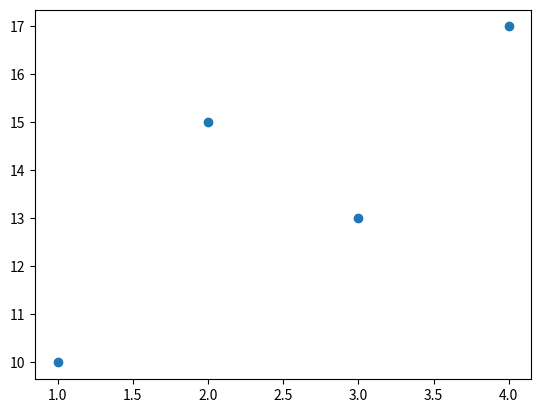

The matplotlib source for this figure:
import matplotlib.pyplot as plt
import numpy as np

# Dữ liệu mẫu
x = [1, 2, 3, 4]
y = [10, 15, 13, 17]

# Tạo đồ thị
fig, ax = plt.subplots()
sc = ax.scatter(x, y, picker=True)

# Hàm xử lý sự kiện click
def onpick(event):
    # Lấy thông tin điểm được click
    if event.artist != sc:
        return
    ind = event.ind
    if isinstance(ind, (list, np.ndarray)):
        ind = ind[0]
    print(f"Clicked data: x={x[ind]}, y={y[ind]}")

# Kết nối sự kiện click với hàm xử lý
fig.canvas.mpl_connect('pick_event', onpick)

plt.show()
